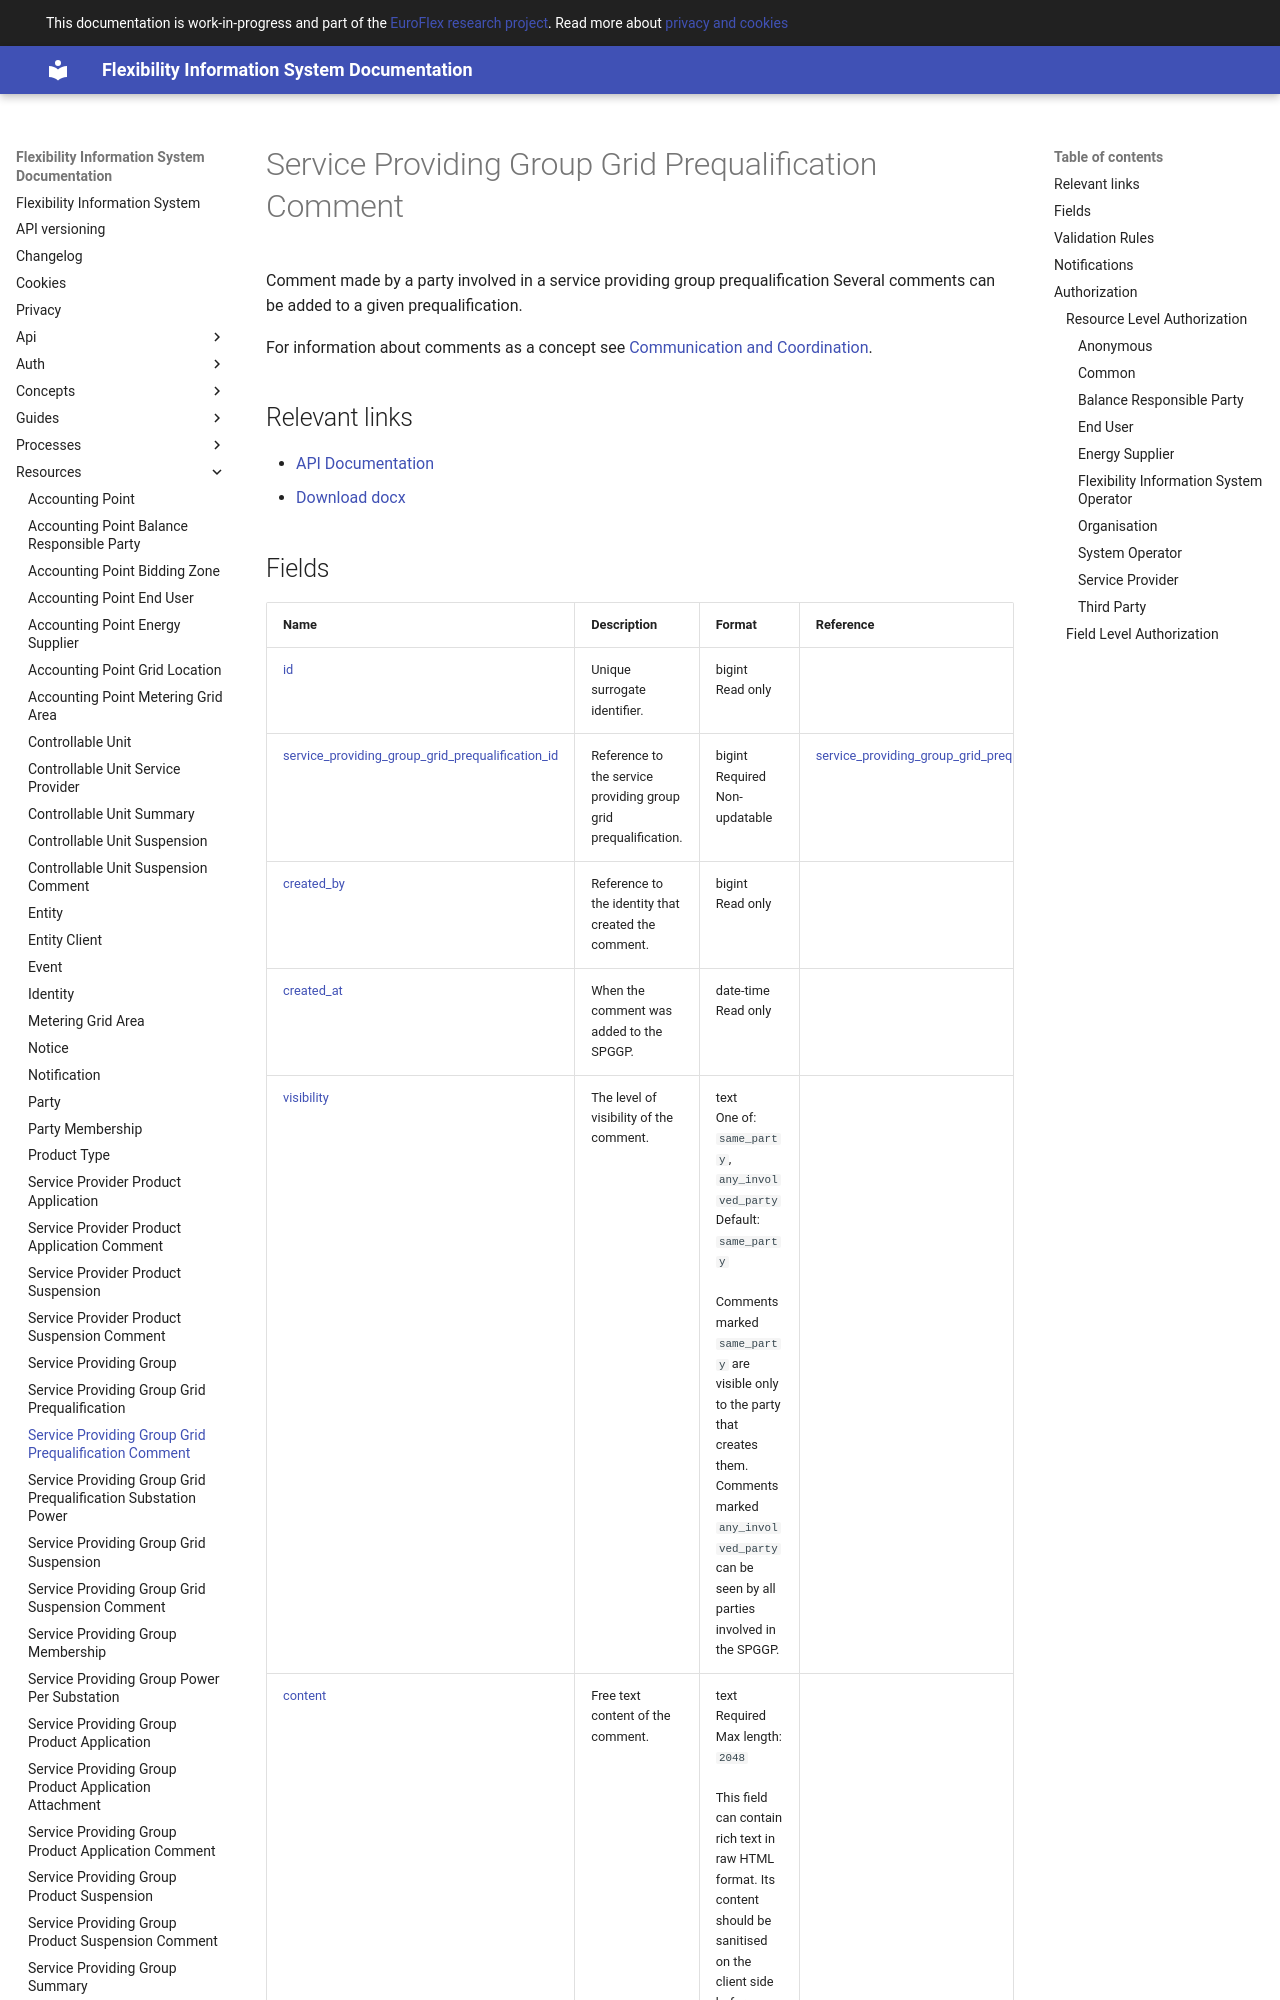

repository: elhub/flex-information-system · page: resources/service_providing_group_grid_prequalification_comment/index.html · generator: mkdocs

# Service Providing Group Grid Prequalification Comment

Comment made by a party involved in a service providing group prequalification
Several comments can be added to a given prequalification.

For information about comments as a concept see [Communication and Coordination](../concepts/communication-and-coordination.md).

## Relevant links

* [API Documentation](../api/v1/index.html#/operations/list_service_providing_group_grid_prequalification_comment)
* [Download docx](../download/service_providing_group_grid_prequalification_comment.docx)
